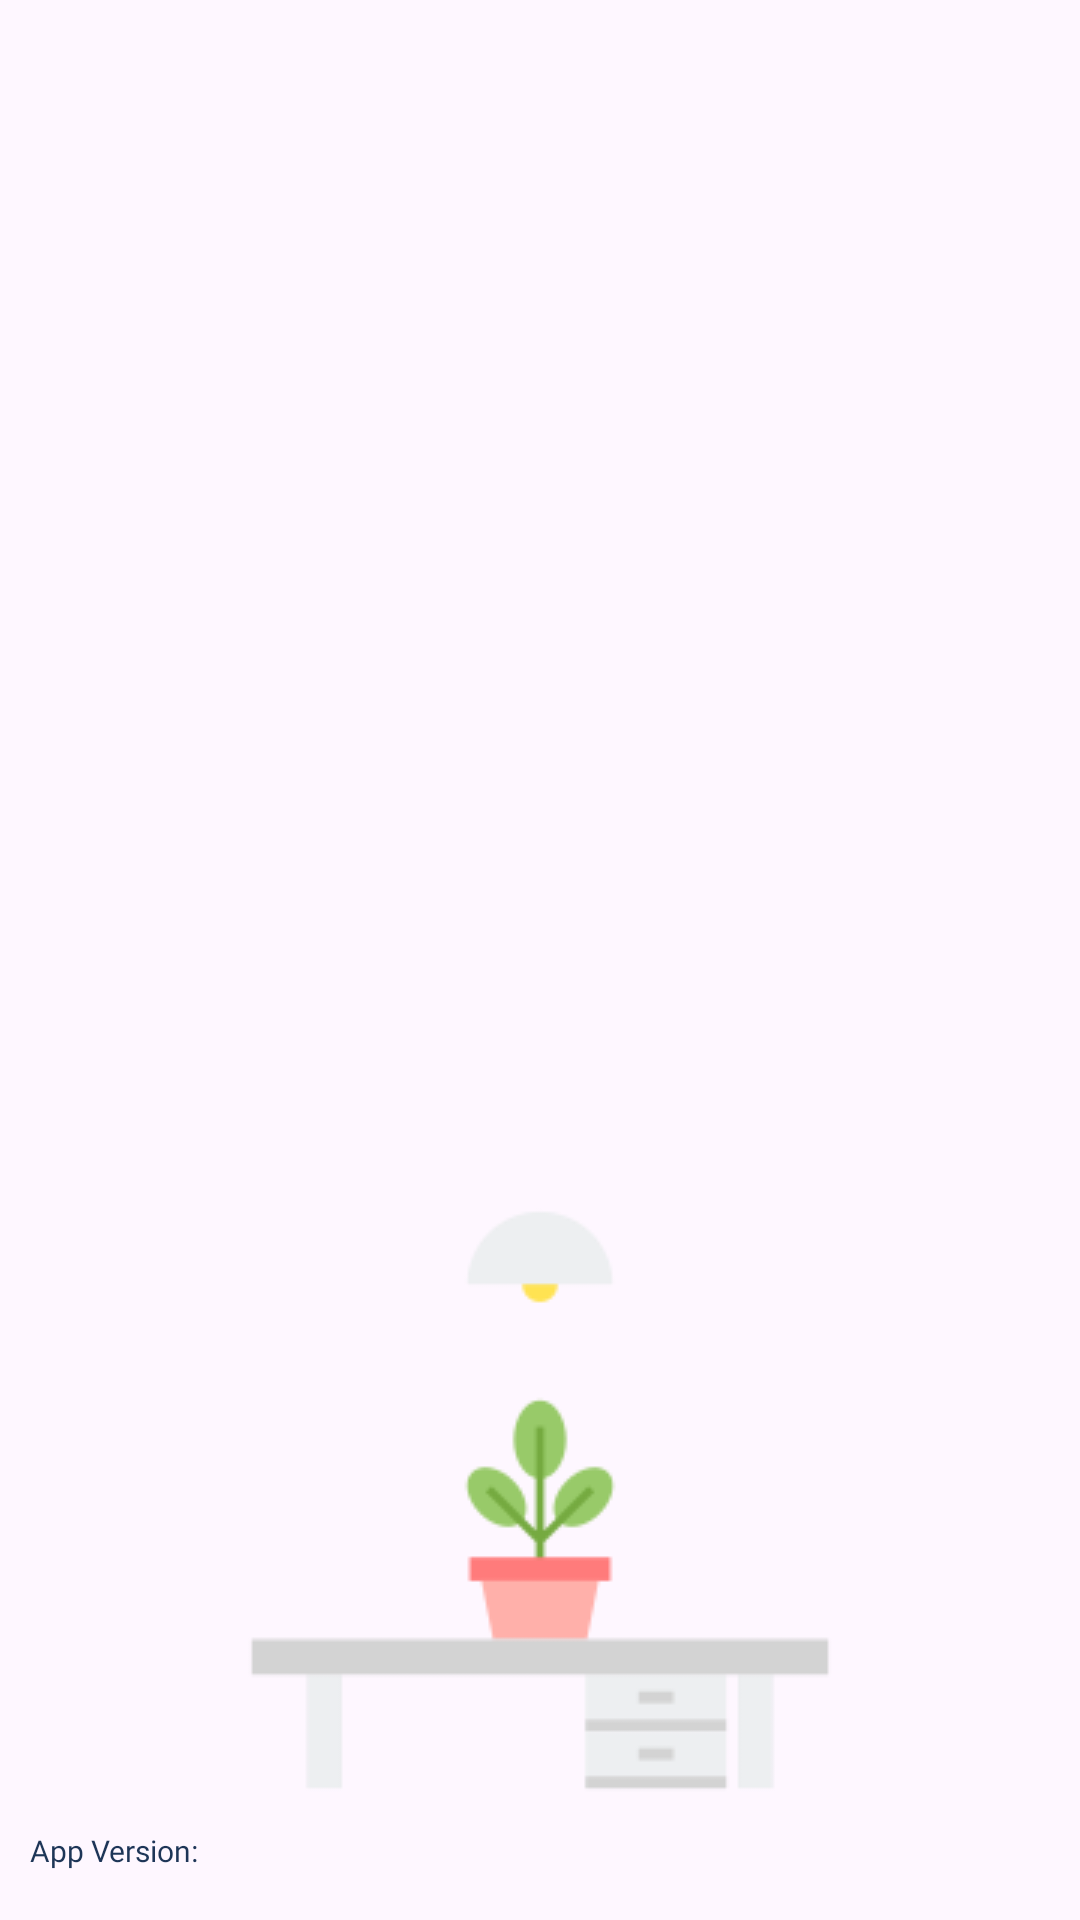

Produce the Android XML layout that renders to this screen, including the resource entries it uses.
<!-- AndroidManifest.xml: application theme Theme.DigitalMinimalism -->
<!-- res/layout/nav_header.xml -->
<?xml version="1.0" encoding="utf-8"?>
<LinearLayout xmlns:android="http://schemas.android.com/apk/res/android"
    android:orientation="vertical"
    android:layout_width="match_parent"
    android:layout_height="176dp"
    android:gravity="bottom"
    android:padding="10dp"
    android:theme="@style/ThemeOverlay.AppCompat.Dark">

    <ImageView
        android:layout_width="wrap_content"
        android:layout_height="wrap_content"
        android:src="@drawable/icons_minimal"
        android:padding="10dp"
        android:layout_gravity="center"/>


    <TextView
        android:id="@+id/versionTextView"
        android:layout_width="250dp"
        android:layout_height="20dp"
        android:textColor="@color/colorPrimaryDark"
        android:textSize="10dp"
        android:fontFamily="@font/poppins_medium"
        android:text="App Version: " />

</LinearLayout>
<!-- resources referenced by this layout -->
<resources>
  <color name="colorPrimaryDark">#1d3557</color>
  <!-- drawable icons_minimal: png bitmap (drawable, 3182 bytes) -->
  <style name="Theme.DigitalMinimalism" parent="Base.Theme.DigitalMinimalism" />
  <style name="Base.Theme.DigitalMinimalism" parent="Theme.Material3.DayNight.NoActionBar">
          
          <item name="colorPrimary">@color/black</item>
          <item name="colorPrimaryVariant">@color/black</item>
          <item name="android:statusBarColor">@color/black</item>
      </style>
  <color name="black">#FF000000</color>
</resources>
